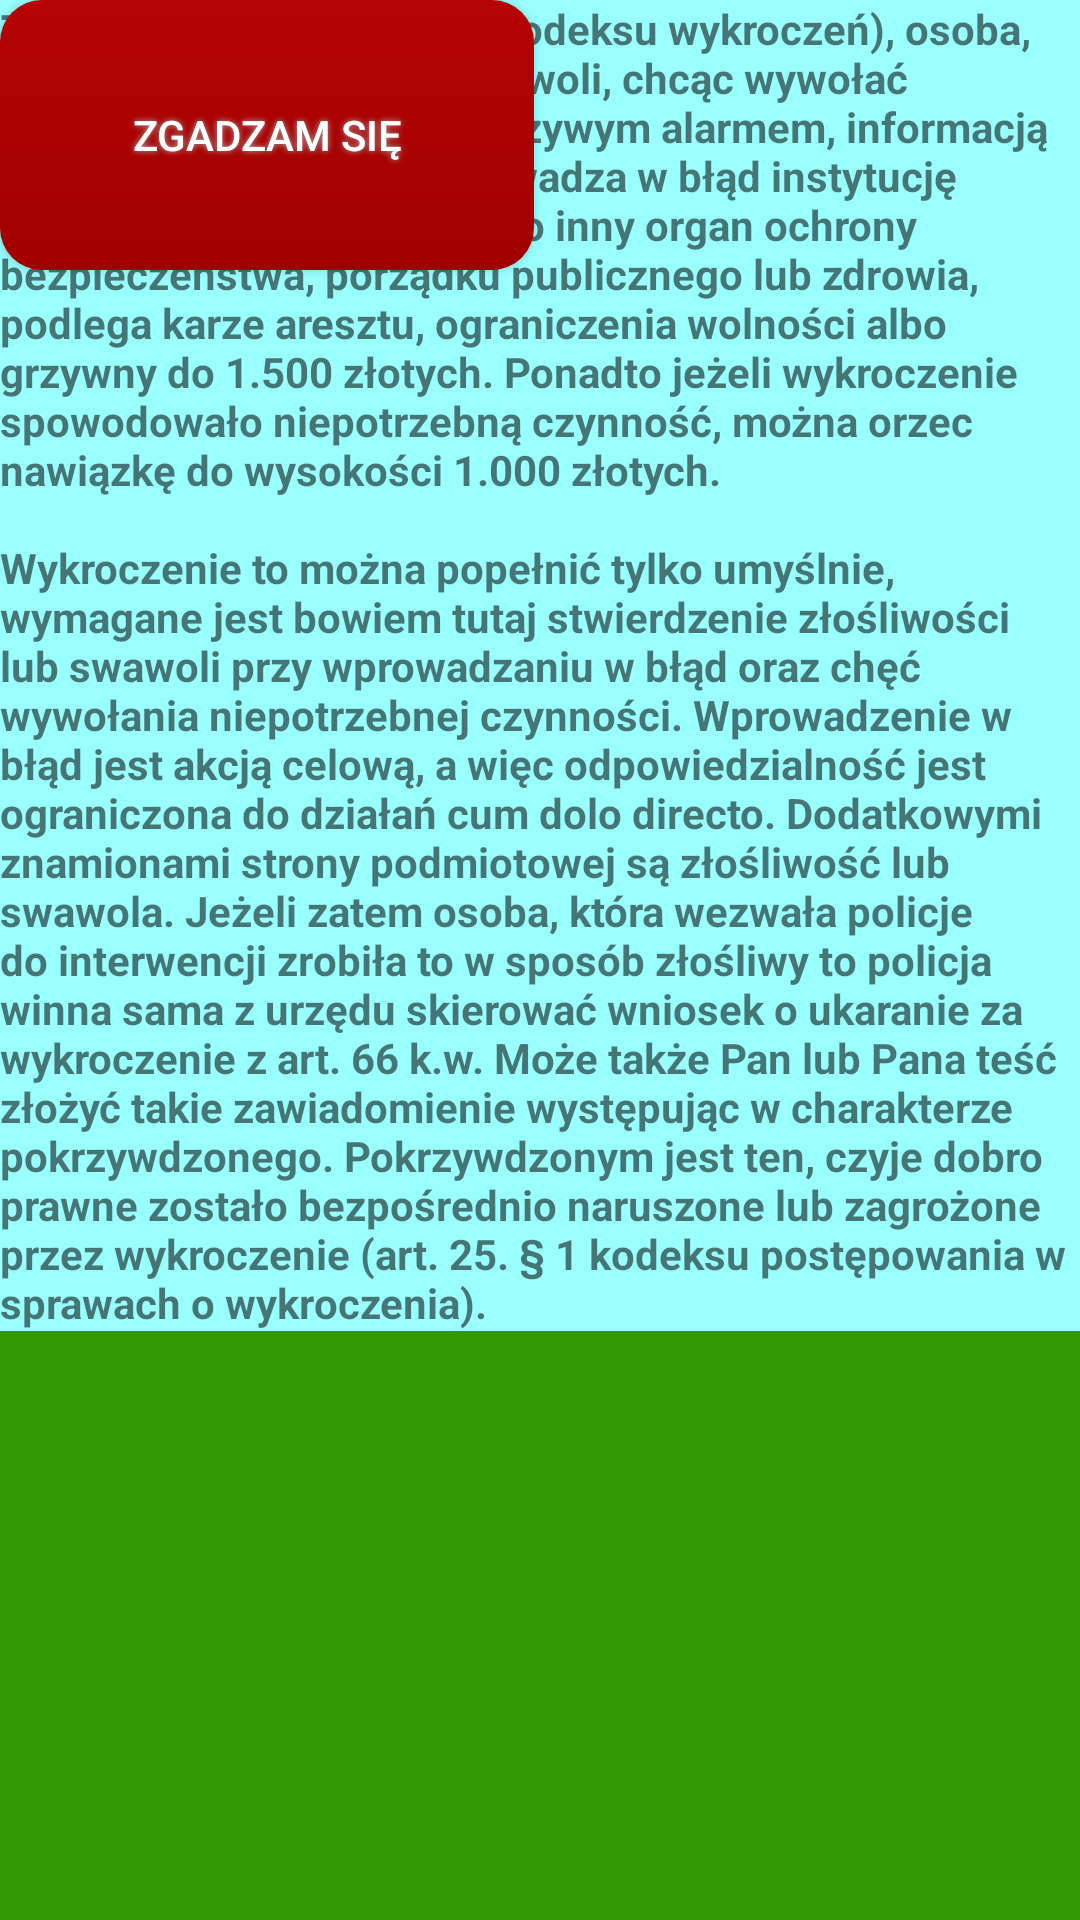

Android layout source for this screen:
<!-- AndroidManifest.xml: application theme AppTheme -->
<!-- res/layout/activity_do__sos.xml -->
<?xml version="1.0" encoding="utf-8"?>
<android.support.constraint.ConstraintLayout xmlns:android="http://schemas.android.com/apk/res/android"
    xmlns:app="http://schemas.android.com/apk/res-auto"
    xmlns:tools="http://schemas.android.com/tools"
    android:layout_width="match_parent"
    android:layout_height="match_parent"
    tools:context="com.example.konrad.start_app.timetables.Do_SOS"
    android:background="@color/start_app2">

    <TextView
        android:layout_width="368dp"
        android:layout_height="wrap_content"
        android:background="@color/start_app"
        android:fontFamily="sans-serif"
        android:text="@string/Ostrzezenie"
        android:textAlignment="textStart"
        android:textStyle="bold"
        tools:layout_editor_absoluteX="8dp"
        tools:layout_editor_absoluteY="0dp">


        </TextView>
    <Button
        android:id="@+id/sos2"
        android:layout_width="178dp"
        android:layout_height="90dp"
        android:background="@drawable/sosbtn"
        android:shadowColor="#A8A8A8"
        android:shadowDx="0"
        android:shadowDy="0"
        android:shadowRadius="5"
        android:text="Zgadzam się"
        android:textColor="#FFFFFF"

        tools:layout_editor_absoluteY="446dp"
        tools:layout_editor_absoluteX="103dp" />

</android.support.constraint.ConstraintLayout>
<!-- resources referenced by this layout -->
<resources>
  <color name="start_app">#99FFFF</color>
  <color name="start_app2">#339900</color>
  <!-- drawable sosbtn (drawable) -->
  <?xml version="1.0" encoding="utf-8"?>
  <shape xmlns:android="http://schemas.android.com/apk/res/android" android:shape="rectangle" >
      <corners
          android:radius="14dp"
          />
      <gradient
          android:angle="90"
          android:centerX="0%"
          android:centerColor="#A10000"
          android:startColor="#FFFFFF"
          android:endColor="#B50404"
          android:type="linear"
          />
      <padding
          android:left="0dp"
          android:top="0dp"
          android:right="0dp"
          android:bottom="0dp"
          />
      <size
          android:width="100dp"
          android:height="50dp"
          />
      <stroke
          android:width="0dp"
          android:color="#B50404"
          />
  </shape>
  <string name="Ostrzezenie">"Zgodnie z art. 66 § 1 k.w. (kodeksu wykroczeń), osoba, która ze złośliwości lub swawoli, chcąc wywołać niepotrzebną czynność fałszywym alarmem, informacją lub innym sposobem, wprowadza w błąd instytucję użyteczności publicznej albo inny organ ochrony bezpieczeństwa, porządku publicznego lub zdrowia, podlega karze aresztu, ograniczenia wolności albo grzywny do 1.500 złotych. Ponadto jeżeli wykroczenie spowodowało niepotrzebną czynność, można orzec nawiązkę do wysokości 1.000 złotych.
  
  Wykroczenie to można popełnić tylko umyślnie, wymagane jest bowiem tutaj stwierdzenie złośliwości lub swawoli przy wprowadzaniu w błąd oraz chęć wywołania niepotrzebnej czynności. Wprowadzenie w błąd jest akcją celową, a więc odpowiedzialność jest ograniczona do działań cum dolo directo. Dodatkowymi znamionami strony podmiotowej są złośliwość lub swawola. Jeżeli zatem osoba, która wezwała policje do interwencji zrobiła to w sposób złośliwy to policja winna sama z urzędu skierować wniosek o ukaranie za wykroczenie z art. 66 k.w. Może także Pan lub Pana teść złożyć takie zawiadomienie występując w charakterze pokrzywdzonego. Pokrzywdzonym jest ten, czyje dobro prawne zostało bezpośrednio naruszone lub zagrożone przez wykroczenie (art. 25. § 1 kodeksu postępowania w sprawach o wykroczenia)."</string>
  <style name="AppTheme" parent="Theme.AppCompat.Light.DarkActionBar">
          
          <item name="windowNoTitle">true</item>
          <item name="windowActionBar">false</item>
          <item name="android:windowFullscreen">true</item>
  
          <item name="colorPrimary">@color/colorPrimary</item>
          <item name="colorPrimaryDark">@color/colorPrimaryDark</item>
          <item name="colorAccent">@color/colorAccent</item>
      </style>
  <color name="colorPrimary">#3F51B5</color>
  <color name="colorPrimaryDark">#303F9F</color>
  <color name="colorAccent">#FF4081</color>
</resources>
